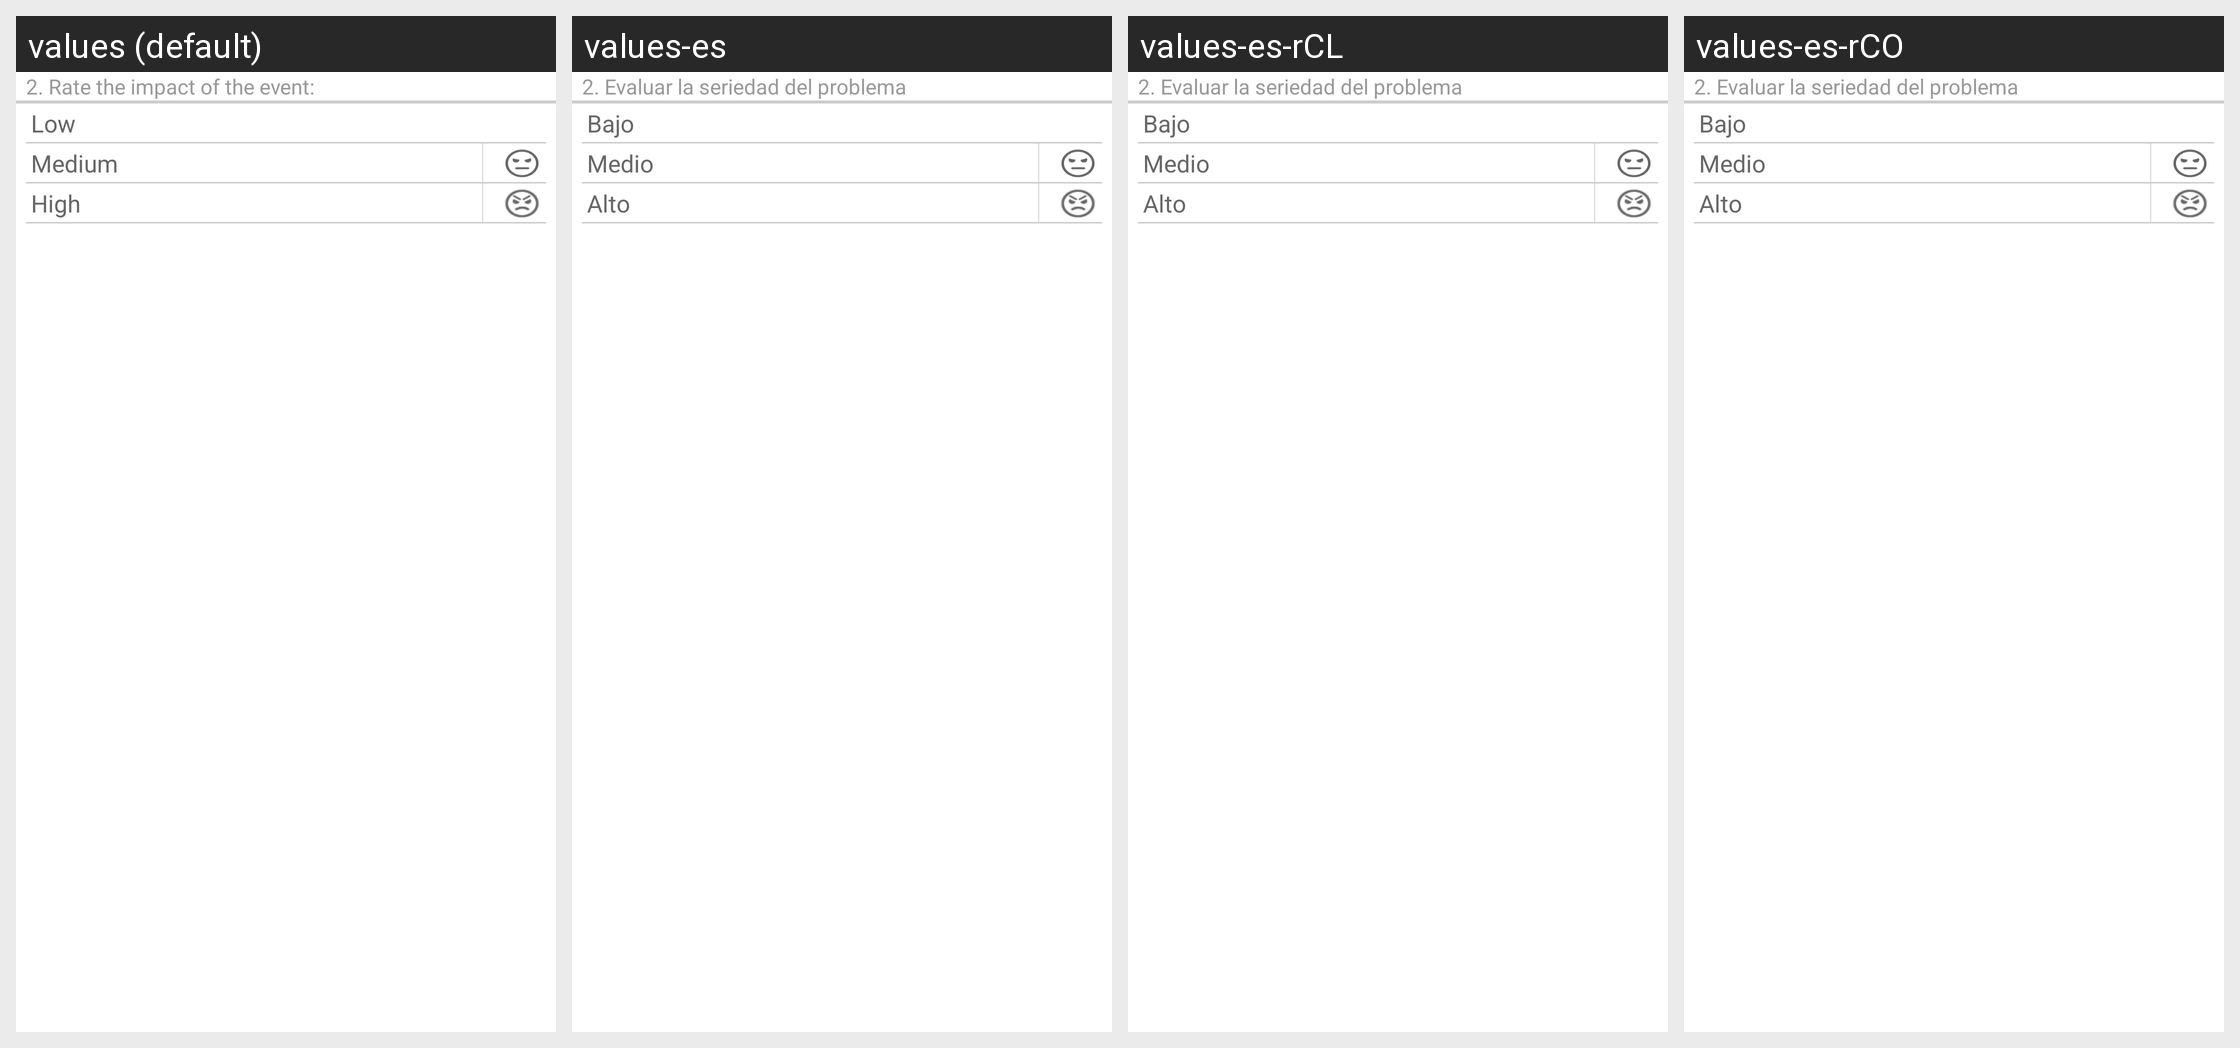

Locale-by-locale string values for the Android screen shown in this grid:
Android screen res/layout/frag_trouble_impact.xml rendered under 4 locales, left to right: values (default), values-es, values-es-rCL, values-es-rCO. Device: Nexus 5 (rendered at 1080×1920; each locale shown at half size, 540×960, under a caption strip naming it); theme Theme.MaterialComponents.DayNight.NoActionBar.
Strings drawn on this screen, with the default value and each locale's value (text and hints the layout hard-codes, and strings that could not be matched under every locale, appear in the picture but are not listed):

troublespot_step2_message
  values: 2. Rate the impact of the event:
  values-es: 2. Evaluar la seriedad del problema
  values-es-rCL: 2. Evaluar la seriedad del problema  [from values-es]
  values-es-rCO: 2. Evaluar la seriedad del problema  [from values-es]

troublespot_impactlow
  values: Low
  values-es: Bajo
  values-es-rCL: Bajo  [from values-es]
  values-es-rCO: Bajo  [from values-es]

troublespot_impactmedium
  values: Medium
  values-es: Medio
  values-es-rCL: Medio  [from values-es]
  values-es-rCO: Medio  [from values-es]

troublespot_impacthigh
  values: High
  values-es: Alto
  values-es-rCL: Alto  [from values-es]
  values-es-rCO: Alto  [from values-es]
